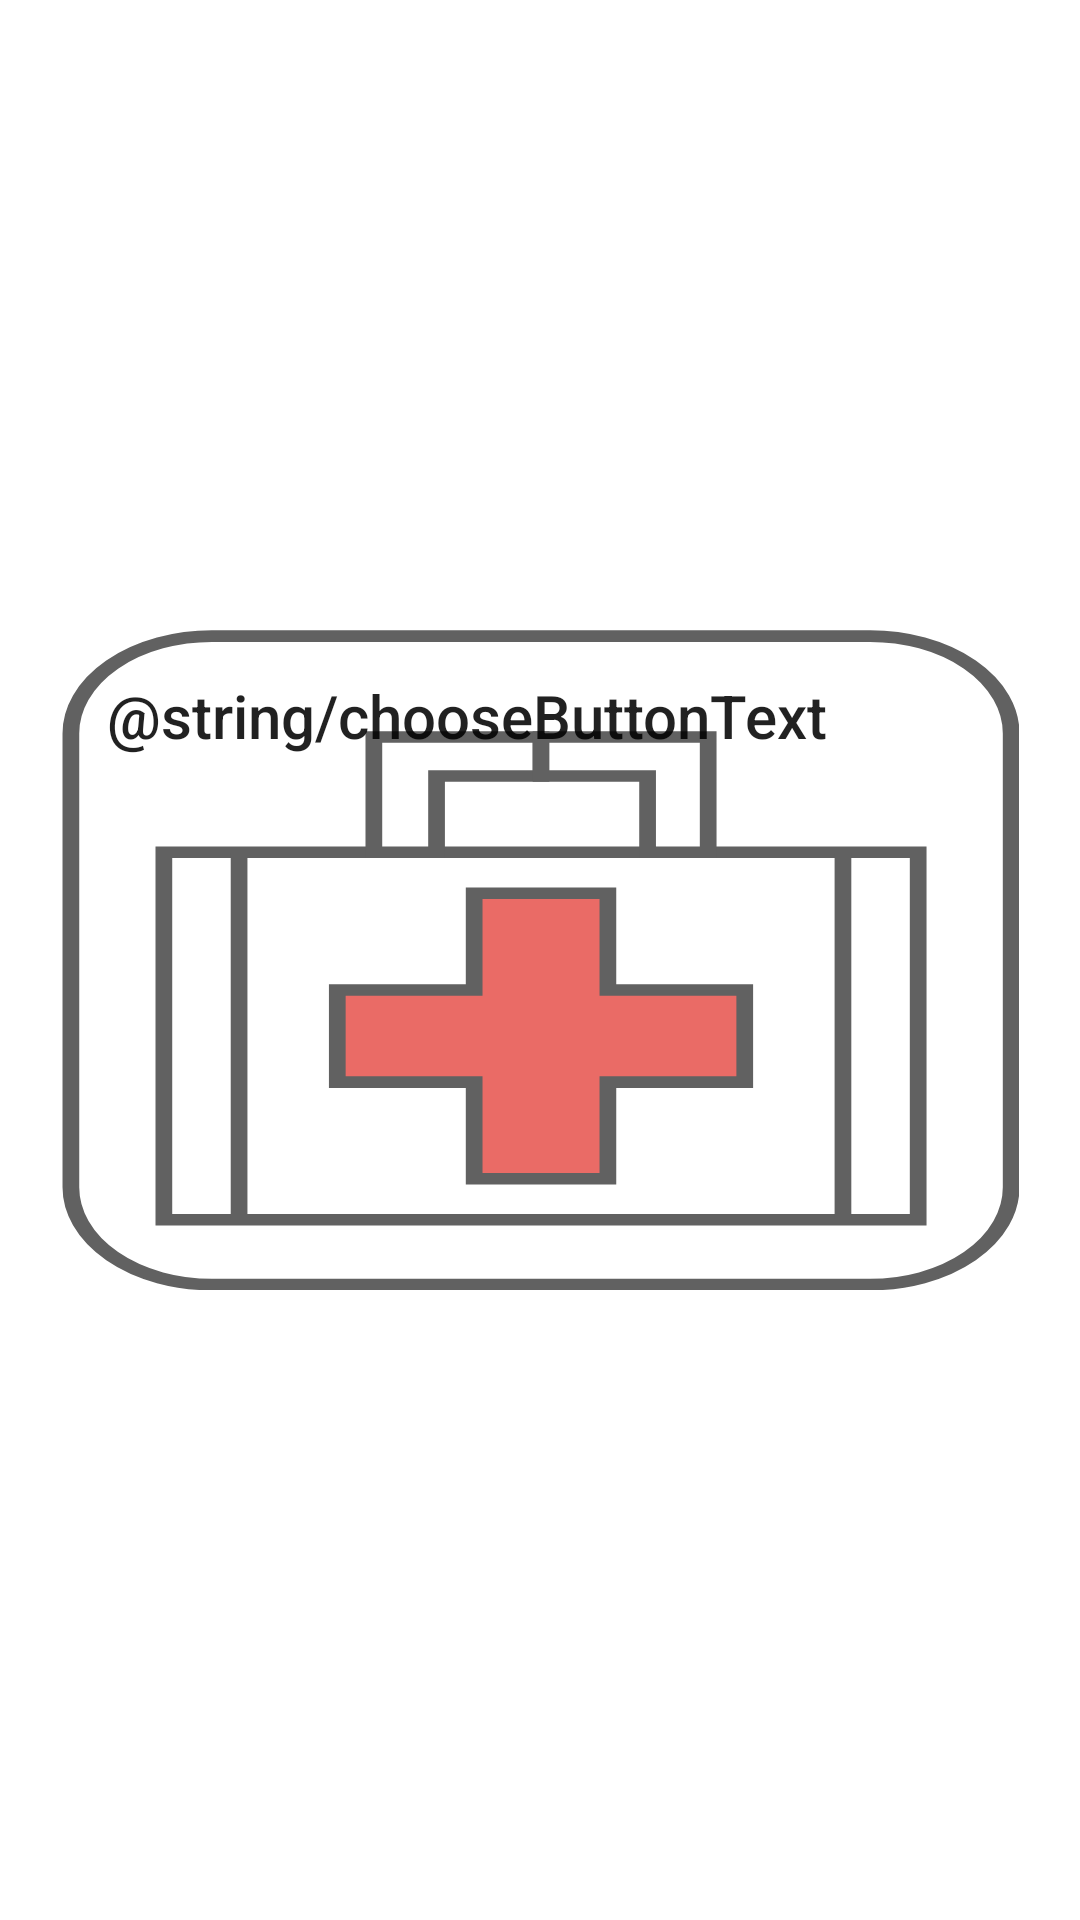

This screen was rendered from an Android layout file. Write that file and the resources it references.
<!-- AndroidManifest.xml: application theme AppTheme -->
<!-- res/layout/fragment_choose_cargo.xml -->
<?xml version="1.0" encoding="utf-8"?>
<android.support.constraint.ConstraintLayout xmlns:android="http://schemas.android.com/apk/res/android"
    xmlns:app="http://schemas.android.com/apk/res-auto"
    xmlns:tools="http://schemas.android.com/tools"
    android:layout_width="match_parent"
    android:layout_height="match_parent"
    android:layout_weight="1"
    tools:context=".ui.fragments.needparameters.CargoFragment">

    <View
        android:id="@+id/cargoSelectionView"
        android:layout_width="match_parent"
        android:layout_height="match_parent"
        android:background="@android:color/white" />

    <Button
        android:id="@+id/cargoButton"
        android:layout_width="319dp"
        android:layout_height="220dp"
        android:layout_marginBottom="50dp"
        android:layout_marginEnd="50dp"
        android:layout_marginStart="50dp"
        android:layout_marginTop="50dp"
        android:background="@drawable/medkit"
        android:contentDescription="Choose Medkit Cargo"
        android:gravity="top|left"
        android:paddingLeft="15dp"
        android:paddingTop="15dp"
        android:text="@string/chooseButtonText"
        android:textAllCaps="false"
        android:textSize="20sp"
        app:layout_constraintBottom_toBottomOf="parent"
        app:layout_constraintEnd_toEndOf="parent"
        app:layout_constraintStart_toStartOf="parent"
        app:layout_constraintTop_toTopOf="parent" />

</android.support.constraint.ConstraintLayout>
<!-- resources referenced by this layout -->
<resources>
  <!-- drawable medkit (drawable) -->
  <vector android:height="200dp" android:viewportHeight="916"
      android:viewportWidth="916" android:width="200dp" xmlns:android="http://schemas.android.com/apk/res/android">
      <path android:fillColor="#ffffff"
          android:pathData="M143.5,8.5L773.5,8.5A135,135 0,0 1,908.5 143.5L908.5,773.5A135,135 0,0 1,773.5 908.5L143.5,908.5A135,135 0,0 1,8.5 773.5L8.5,143.5A135,135 0,0 1,143.5 8.5z"
          android:strokeColor="#616161" android:strokeWidth="16"/>
      <path android:fillColor="#ffffff"
          android:pathData="M97.5,308.5h722v510h-722z"
          android:strokeColor="#616161" android:strokeWidth="16"/>
      <path android:fillColor="#00000000"
          android:pathData="M169.5,308.5L169.5,818.5M747.5,308.5L747.5,818.5"
          android:strokeColor="#616161" android:strokeWidth="16"/>
      <path android:fillColor="#ea6b66"
          android:pathData="M263.5,499.5L394.5,499.5L394.5,365.5L522.5,365.5L522.5,499.5L653.5,499.5L653.5,627.5L522.5,627.5L522.5,761.5L394.5,761.5L394.5,627.5L263.5,627.5Z"
          android:strokeColor="#616161" android:strokeWidth="16"/>
      <path android:fillColor="#ffffff"
          android:pathData="M298.5,148.5L458.5,148.5L458.5,202.5L358.5,202.5L358.5,308.5L298.5,308.5Z"
          android:strokeColor="#616161" android:strokeWidth="16"/>
      <path android:fillColor="#ffffff"
          android:pathData="M618.5,148.5L458.5,148.5L458.5,202.5L560.5,202.5L560.5,308.5L618.5,308.5Z"
          android:strokeColor="#616161" android:strokeWidth="16"/>
  </vector>
  <style name="AppTheme" parent="Theme.AppCompat.Light.NoActionBar">
          <item name="colorPrimary">@color/colorPrimary</item>
          <item name="colorPrimaryDark">@color/colorPrimaryDark</item>
          <item name="colorAccent">@color/colorAccent</item>
      </style>
  <color name="colorPrimary">#3F51B5</color>
  <color name="colorPrimaryDark">#303F9F</color>
  <color name="colorAccent">#FF4081</color>
</resources>
